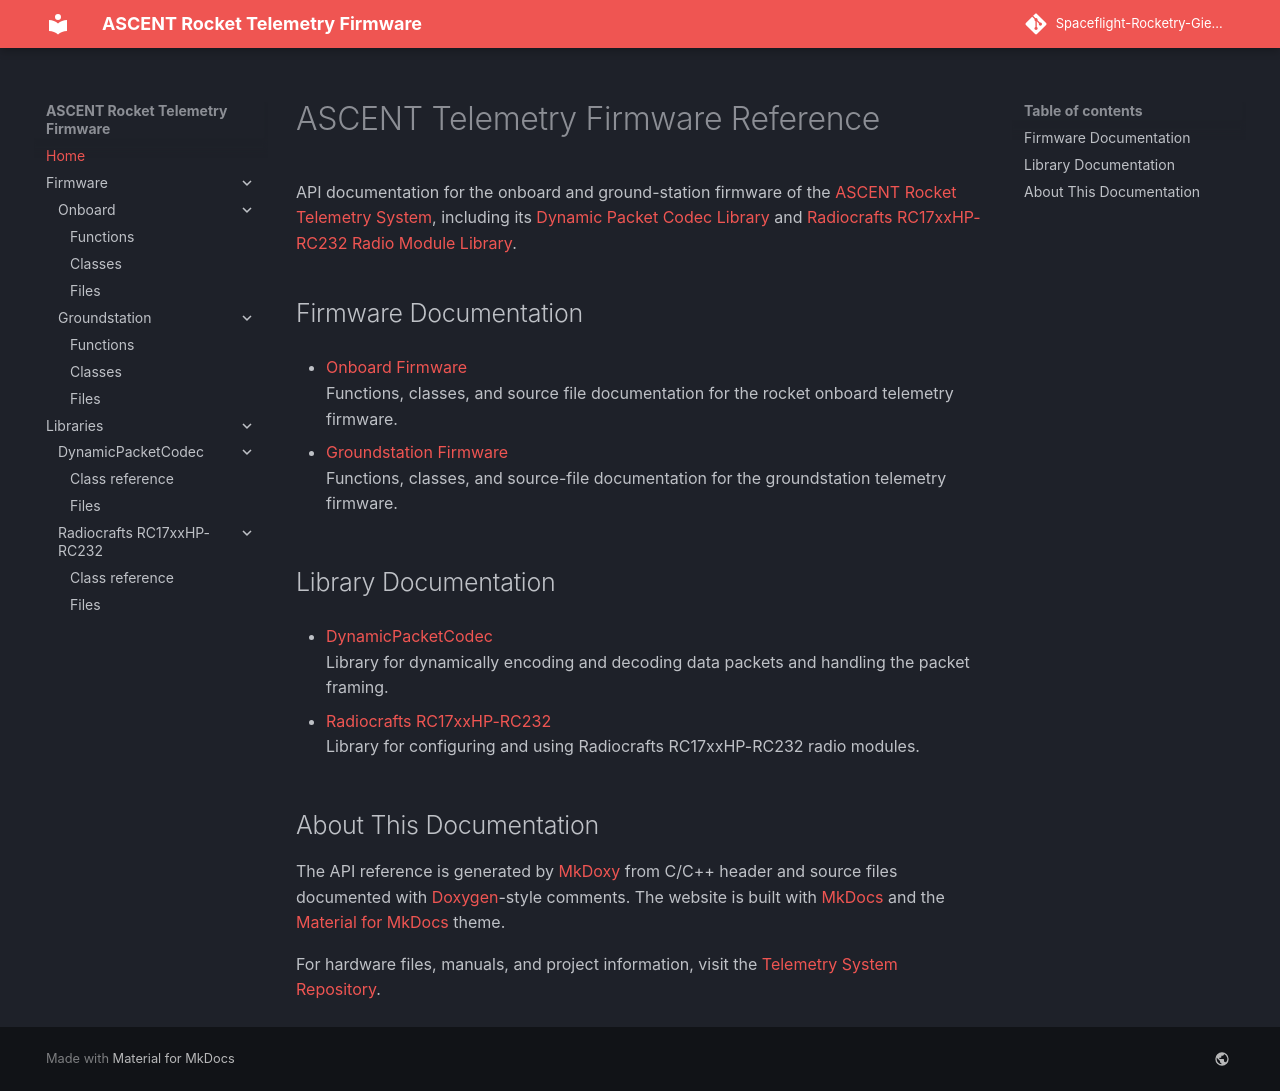

repository: Spaceflight-Rocketry-Giessen-e-V/Telemetry · page: index.html · generator: mkdocs

# ASCENT III Telemetry Firmware

API documentation for the onboard and ground-station firmware of the
ASCENT III telemetry system, including its packet codec and Radiocrafts
radiomodule libraries.

## Firmware documentation

- [Onboard firmware](onboard/group__onboard.md)  
  Functions, classes, and source file documentation for the rocket's
  onboard telemetry firmware.

- [Groundstation firmware](groundstation/group__groundstation.md)  
  Functions, classes, and source-file documentation for the ground-station
  controller.

## Library documentation

- [DynamicPacketCodec](packet/annotated.md)  
  Encoding and decoding of telemetry and command packets.

- [Radiocrafts RC17xxHP-RC232](radiocrafts/annotated.md)  
  Interface library for the Radiocrafts radio modules.

## About this documentation

The API reference is generated from the source code using
[MkDoxy](https://github.com/JakubAndrysek/MkDoxy). The website is built
with [MkDocs](https://www.mkdocs.org/) and the
[Material for MkDocs](https://squidfunk.github.io/mkdocs-material/) theme.

For hardware files, manuals, and project information, visit the
[Telemetry repository](https://github.com/Spaceflight-Rocketry-Giessen-e-V/Telemetry).
